Labelled photos from "data_split", an image-classification folder in setiawanadekaputrajaya/Klasifikasi_Penyakit-Daun-Padi. The possible labels are: bacterial leaf blight, brown spot, leaf scald.

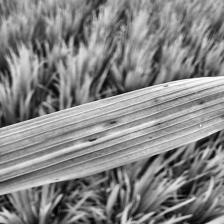
Label: brown spot

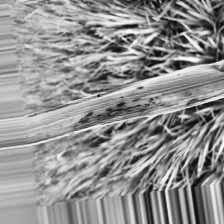
Label: bacterial leaf blight

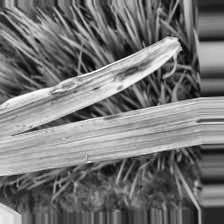
Label: leaf scald

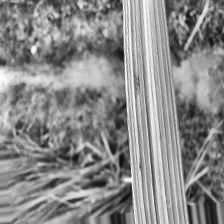
Label: brown spot

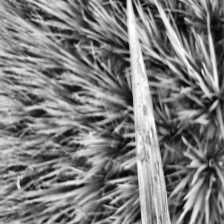
Label: bacterial leaf blight

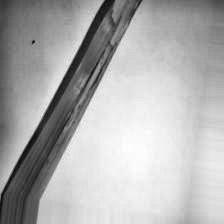
Label: leaf scald
